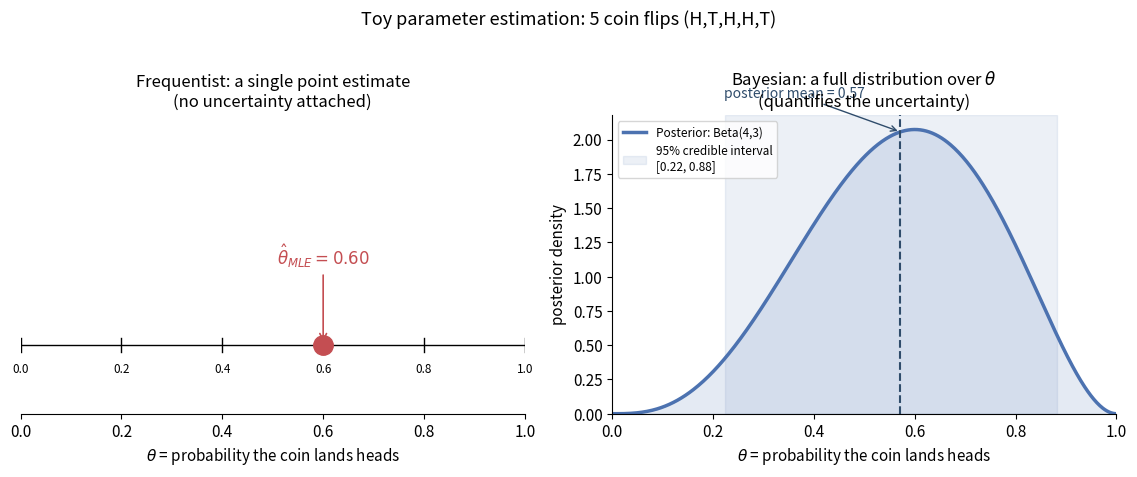
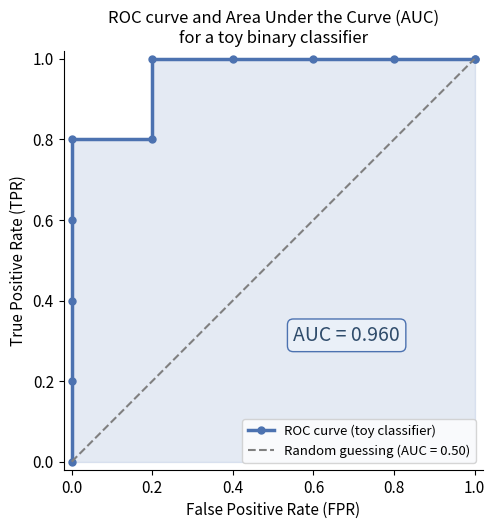

These figures' Python source, in order:
"""
Generate figures for Chapter 2 (Background to Bayesian Machine Learning
in Quantitative Finance) slides on:
Bayesian Machine Learning in Quantitative Finance (Mongwe, Mbuvha & Marwala, 2025)

Figures produced (all saved as vector PDF):
  1. fig_freq_vs_bayes.pdf -- Side-by-side comparison of a frequentist point
                              estimate vs. a full Bayesian posterior
                              distribution, on a tiny coin-flip toy problem
                              (5 flips: H, T, H, H, T -> 3 heads, 2 tails).
  2. fig_roc_auc.pdf       -- ROC curve for a toy binary classifier, with the
                              Area Under the Curve (AUC) computed by the
                              trapezoidal rule and marked on the plot.
"""

import matplotlib
matplotlib.use("Agg")
import numpy as np
import matplotlib.pyplot as plt
from scipy.stats import beta as beta_dist

plt.rcParams.update({
    "font.size": 11,
    "axes.titlesize": 12,
    "axes.labelsize": 11,
    "figure.dpi": 150,
})

# =============================================================================
# Figure 1: Frequentist point estimate vs. Bayesian full posterior
# =============================================================================
# Toy parameter-estimation problem: theta = P(coin lands heads).
# Data: 5 flips = H, T, H, H, T  ->  3 heads, 2 tails.
data = [1, 0, 1, 1, 0]
n = len(data)
n_heads = sum(data)
n_tails = n - n_heads

# --- Frequentist side: Maximum Likelihood Estimate (MLE) ---
theta_mle = n_heads / n  # = 0.6, a single number, no uncertainty attached

# --- Bayesian side: Beta(1,1) uniform prior -> Beta(1+3, 1+2) posterior ---
a_prior, b_prior = 1.0, 1.0
a_post, b_post = a_prior + n_heads, b_prior + n_tails  # Beta(4,3)

theta_grid = np.linspace(0.001, 0.999, 500)
post_pdf = beta_dist.pdf(theta_grid, a_post, b_post)
post_mean = a_post / (a_post + b_post)
ci_low, ci_high = beta_dist.ppf(0.025, a_post, b_post), beta_dist.ppf(0.975, a_post, b_post)

fig, axes = plt.subplots(1, 2, figsize=(11.5, 4.6))

# --- Left panel: frequentist point estimate ---
ax = axes[0]
ax.axhline(0, color="black", lw=1)
ax.plot([theta_mle], [0], marker="o", markersize=14, color="#C44E52", zorder=5)
ax.annotate(rf"$\hat{{\theta}}_{{MLE}} = {theta_mle:.2f}$",
            xy=(theta_mle, 0), xytext=(theta_mle, 0.35),
            ha="center", fontsize=12, color="#C44E52",
            arrowprops=dict(arrowstyle="->", color="#C44E52", lw=1.2))
ax.set_xlim(0, 1)
ax.set_ylim(-0.3, 1.0)
ax.set_yticks([])
ax.set_xlabel(r"$\theta$ = probability the coin lands heads")
ax.set_title("Frequentist: a single point estimate\n(no uncertainty attached)")
ax.spines["top"].set_visible(False)
ax.spines["right"].set_visible(False)
ax.spines["left"].set_visible(False)
for x in np.linspace(0, 1, 6):
    ax.plot([x, x], [-0.03, 0.03], color="black", lw=1)
    ax.text(x, -0.12, f"{x:.1f}", ha="center", fontsize=8.5)

# --- Right panel: Bayesian full posterior distribution ---
ax = axes[1]
ax.plot(theta_grid, post_pdf, color="#4C72B0", lw=2.5,
        label=rf"Posterior: Beta({a_post:.0f},{b_post:.0f})")
ax.fill_between(theta_grid, post_pdf, color="#4C72B0", alpha=0.15)
ax.axvspan(ci_low, ci_high, color="#4C72B0", alpha=0.10,
           label=f"95% credible interval\n[{ci_low:.2f}, {ci_high:.2f}]")
ax.axvline(post_mean, color="#2F4C6B", ls="--", lw=1.5)
ax.annotate(f"posterior mean = {post_mean:.2f}",
            xy=(post_mean, beta_dist.pdf(post_mean, a_post, b_post)),
            xytext=(post_mean - 0.35, beta_dist.pdf(post_mean, a_post, b_post) + 0.25),
            fontsize=10, color="#2F4C6B",
            arrowprops=dict(arrowstyle="->", color="#2F4C6B", lw=1))
ax.set_xlim(0, 1)
ax.set_ylim(bottom=0)
ax.set_xlabel(r"$\theta$ = probability the coin lands heads")
ax.set_ylabel("posterior density")
ax.set_title("Bayesian: a full distribution over $\\theta$\n(quantifies the uncertainty)")
ax.legend(loc="upper left", fontsize=8.5, frameon=True)
ax.spines["top"].set_visible(False)
ax.spines["right"].set_visible(False)

fig.suptitle("Toy parameter estimation: 5 coin flips (H,T,H,H,T)", fontsize=13, y=1.02)
fig.tight_layout()
fig.savefig("fig_freq_vs_bayes.pdf", bbox_inches="tight")
plt.close(fig)

print("Figure 1 summary:")
print(f"  Data: {n_heads} heads, {n_tails} tails out of {n} flips")
print(f"  Frequentist MLE: theta_hat = {theta_mle:.4f}")
print(f"  Bayesian posterior: Beta({a_post:.0f},{b_post:.0f}), mean = {post_mean:.4f}, "
      f"95% CI = [{ci_low:.4f}, {ci_high:.4f}]")

# =============================================================================
# Figure 2: ROC curve for a toy binary classifier, with AUC marked
# =============================================================================
# Toy dataset: 10 examples with true labels and model scores (predicted
# probability of the positive class).
rng = np.random.default_rng(42)
y_true = np.array([1, 1, 1, 1, 0, 1, 0, 0, 0, 0])
y_score = np.array([0.92, 0.85, 0.78, 0.66, 0.61, 0.55, 0.48, 0.42, 0.30, 0.11])

thresholds = np.concatenate(([1.1], np.sort(y_score)[::-1], [-0.1]))
tpr_list = []
fpr_list = []
P = np.sum(y_true == 1)
N = np.sum(y_true == 0)

for t in thresholds:
    y_pred = (y_score >= t).astype(int)
    tp = np.sum((y_pred == 1) & (y_true == 1))
    fp = np.sum((y_pred == 1) & (y_true == 0))
    tpr_list.append(tp / P)
    fpr_list.append(fp / N)

fpr = np.array(fpr_list)
tpr = np.array(tpr_list)

# Sort by FPR for a monotone curve, then integrate with the trapezoidal rule
order = np.argsort(fpr)
fpr_sorted = fpr[order]
tpr_sorted = tpr[order]
auc = np.trapezoid(tpr_sorted, fpr_sorted) if hasattr(np, "trapezoid") else np.trapz(tpr_sorted, fpr_sorted)

fig, ax = plt.subplots(figsize=(6.4, 5.4))
ax.plot(fpr_sorted, tpr_sorted, color="#4C72B0", lw=2.5, marker="o", markersize=5,
        label="ROC curve (toy classifier)")
ax.fill_between(fpr_sorted, tpr_sorted, color="#4C72B0", alpha=0.15)
ax.plot([0, 1], [0, 1], color="gray", lw=1.5, ls="--", label="Random guessing (AUC = 0.50)")
ax.text(0.55, 0.30, f"AUC = {auc:.3f}", fontsize=14, color="#2F4C6B",
        bbox=dict(boxstyle="round,pad=0.3", facecolor="#EAF0F8", edgecolor="#4C72B0"))
ax.set_xlim(-0.02, 1.02)
ax.set_ylim(-0.02, 1.02)
ax.set_xlabel("False Positive Rate (FPR)")
ax.set_ylabel("True Positive Rate (TPR)")
ax.set_title("ROC curve and Area Under the Curve (AUC)\nfor a toy binary classifier")
ax.legend(loc="lower right", fontsize=9.5, frameon=True)
ax.set_aspect("equal")
ax.spines["top"].set_visible(False)
ax.spines["right"].set_visible(False)

fig.tight_layout()
fig.savefig("fig_roc_auc.pdf", bbox_inches="tight")
plt.close(fig)

print("\nFigure 2 summary:")
print(f"  y_true  = {y_true.tolist()}")
print(f"  y_score = {y_score.tolist()}")
print(f"  AUC (trapezoidal rule) = {auc:.4f}")

print("\nFigures written: fig_freq_vs_bayes.pdf, fig_roc_auc.pdf")
